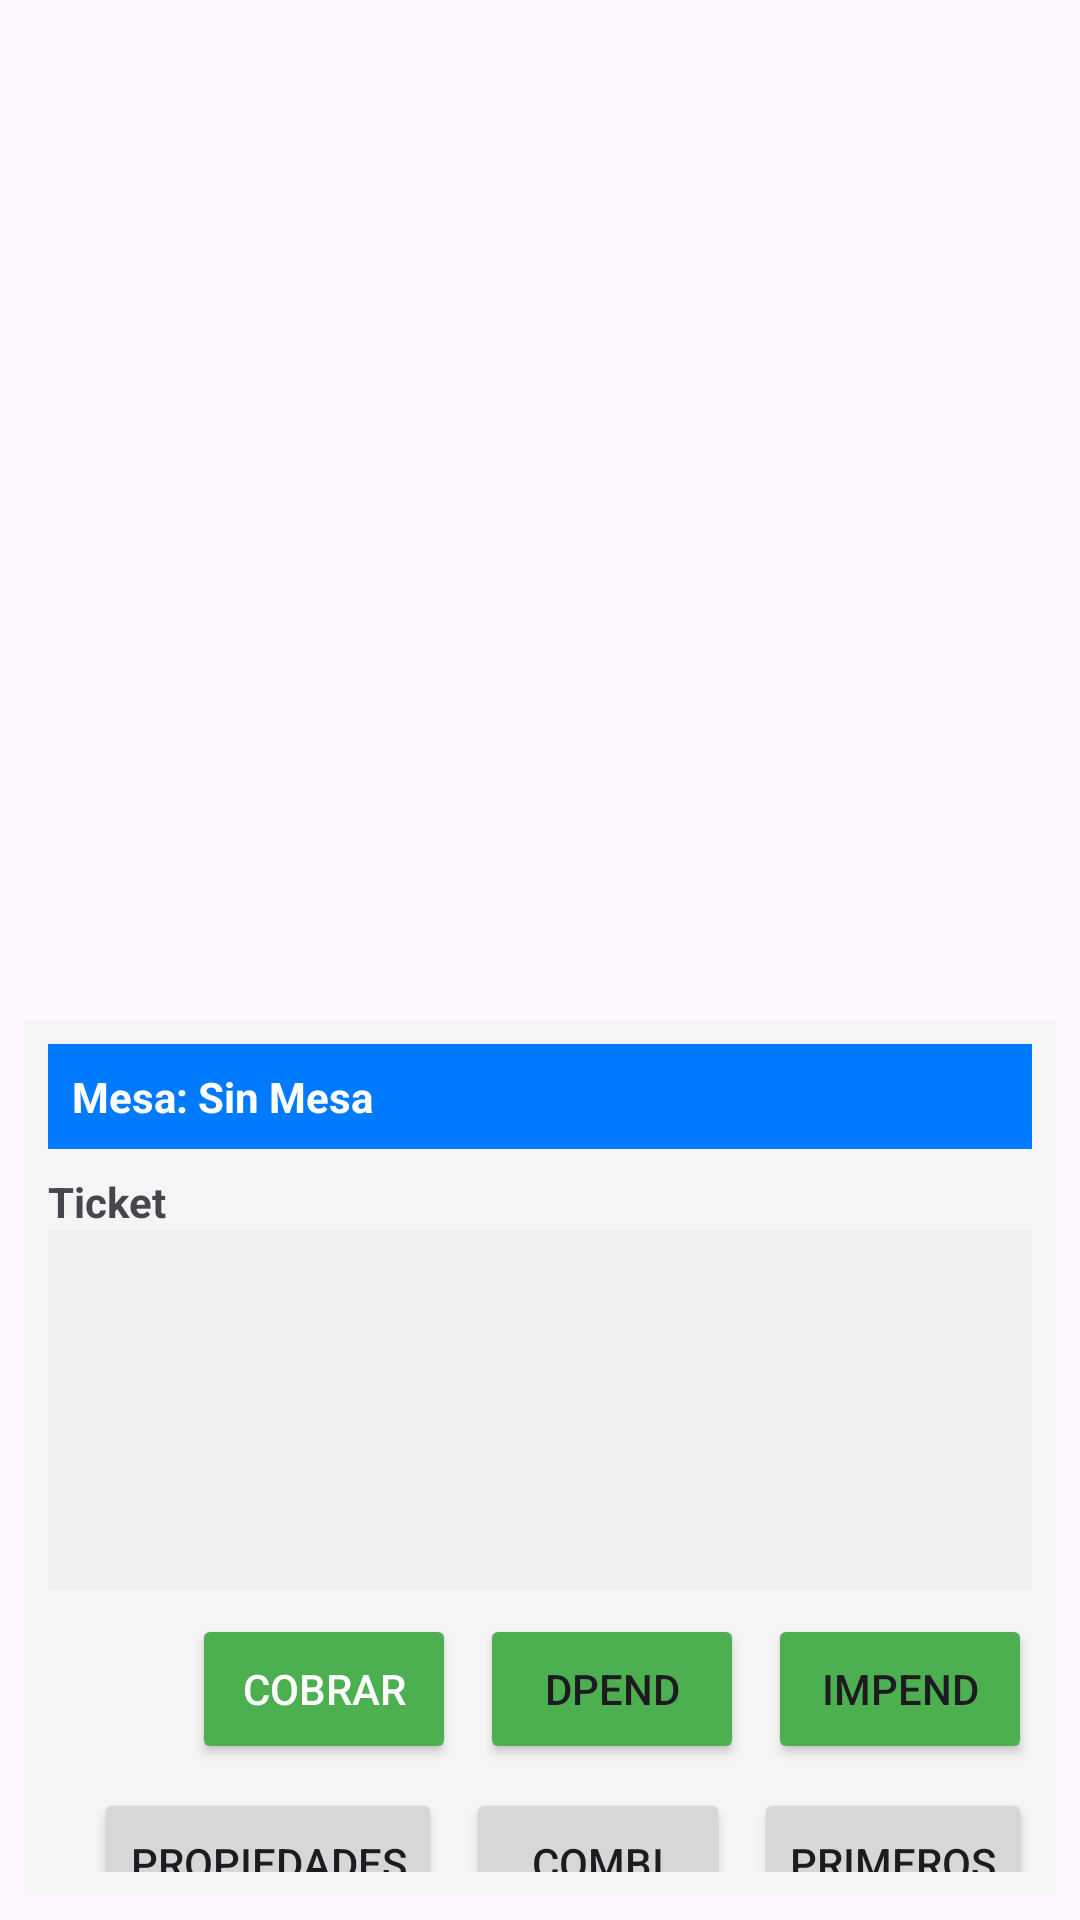

Here is an Android app screen rendered from its layout file. Give the layout XML and the strings, colors and styles it references.
<!-- AndroidManifest.xml: application theme Theme.TPV -->
<!-- res/layout/fragment_parrilla.xml -->
<?xml version="1.0" encoding="utf-8"?>
<LinearLayout xmlns:android="http://schemas.android.com/apk/res/android"
    android:layout_width="match_parent"
    android:layout_height="match_parent"
    xmlns:app="http://schemas.android.com/apk/res-auto"
    android:orientation="vertical"
    android:padding="8dp">

    
    <ScrollView
        android:layout_width="match_parent"
        android:layout_height="148dp"
        android:layout_marginTop="12dp"
        android:fillViewport="true"
        android:maxHeight="100dp"
        android:scrollbars="vertical">

        <GridLayout
            android:id="@+id/layoutCategorias"
            android:layout_width="match_parent"
            android:layout_height="wrap_content"
            android:columnCount="3"
            android:orientation="horizontal"
            android:padding="8dp" />
    </ScrollView>

    
    <ScrollView
        android:layout_width="match_parent"
        android:layout_height="148dp"
        android:layout_marginTop="12dp"
        android:fillViewport="true"
        android:maxHeight="100dp"
        android:scrollbars="vertical">

        <GridLayout
            android:id="@+id/layoutProductos"
            android:layout_width="match_parent"
            android:layout_height="wrap_content"
            android:columnCount="3"
            android:orientation="horizontal"
            android:padding="8dp" />
    </ScrollView>

    
    <LinearLayout
        android:layout_width="match_parent"
        android:layout_height="0dp"
        android:layout_weight="1"
        android:orientation="vertical"
        android:layout_marginTop="12dp"
        android:background="#f5f5f5"
        android:padding="8dp">

        <TextView
            android:id="@+id/textMesa"
            android:text="@string/mesa_sin_mesa"
            android:textStyle="bold"
            android:textColor="@android:color/white"
            android:background="#007bff"
            android:padding="8dp"
            android:layout_width="match_parent"
            android:layout_height="wrap_content" />

        <TextView
            android:id="@+id/textTicket"
            android:text="Ticket"
            android:layout_width="match_parent"
            android:layout_height="wrap_content"
            android:layout_marginTop="8dp"
            android:textStyle="bold"/>

        
        <ScrollView
            android:layout_width="match_parent"
            android:layout_height="120dp"
            android:background="#f0f0f0"
            android:fillViewport="true"
            android:padding="4dp">

            <LinearLayout
                android:id="@+id/layoutTicketItems"
                android:layout_width="match_parent"
                android:layout_height="wrap_content"
                android:orientation="vertical" />
        </ScrollView>



    <LinearLayout
            android:layout_width="match_parent"
            android:layout_height="50dp"
            android:orientation="horizontal"
            android:gravity="end"
            android:layout_marginTop="8dp">

            <Button
                android:id="@+id/btnCobrar"
                android:layout_width="wrap_content"
                android:layout_height="match_parent"
                android:backgroundTint="#4CAF50"
                android:text="Cobrar"
                android:textColor="@android:color/white" />

            <Button
                android:id="@+id/btnPendiente"
                android:layout_width="wrap_content"
                android:layout_height="match_parent"
                android:backgroundTint="#4CAF50"
                android:layout_marginStart="8dp"

                android:text="DPEND" />

            <Button
                android:id="@+id/btnImprimir"
                android:layout_width="wrap_content"
                android:layout_height="match_parent"
                android:backgroundTint="#4CAF50"
                android:layout_marginStart="8dp"
                android:text="IMPEND" />
        </LinearLayout>

        <LinearLayout
            android:layout_width="match_parent"
            android:layout_height="50dp"
            android:orientation="horizontal"
            android:gravity="end"
            android:layout_marginTop="8dp">

            <Button
                android:id="@+id/btnPropiedades"
                android:layout_width="wrap_content"
                android:layout_height="match_parent"
                android:text="PROPIEDADES" />

            <Button
                android:id="@+id/btnCombinado"
                android:layout_width="wrap_content"
                android:layout_height="match_parent"
                android:layout_marginStart="8dp"
                android:text="COMBI" />

            <Button
                android:id="@+id/btnPrimeros"
                android:layout_width="wrap_content"
                android:layout_height="match_parent"
                android:layout_marginStart="8dp"
                android:text="PRIMEROS" />
        </LinearLayout>

        <TextView
            android:id="@+id/textTotal"
            android:text="Total: 0.00 €"
            android:layout_marginTop="12dp"
            android:textStyle="bold"
            android:layout_width="match_parent"
            android:layout_height="wrap_content" />

    </LinearLayout>

</LinearLayout>
<!-- resources referenced by this layout -->
<resources>
  <string name="mesa_sin_mesa">Mesa: Sin Mesa</string>
  <style name="Theme.TPV" parent="Base.Theme.TPV" />
  <style name="Base.Theme.TPV" parent="Theme.Material3.DayNight.NoActionBar">
          
          
      </style>
</resources>
